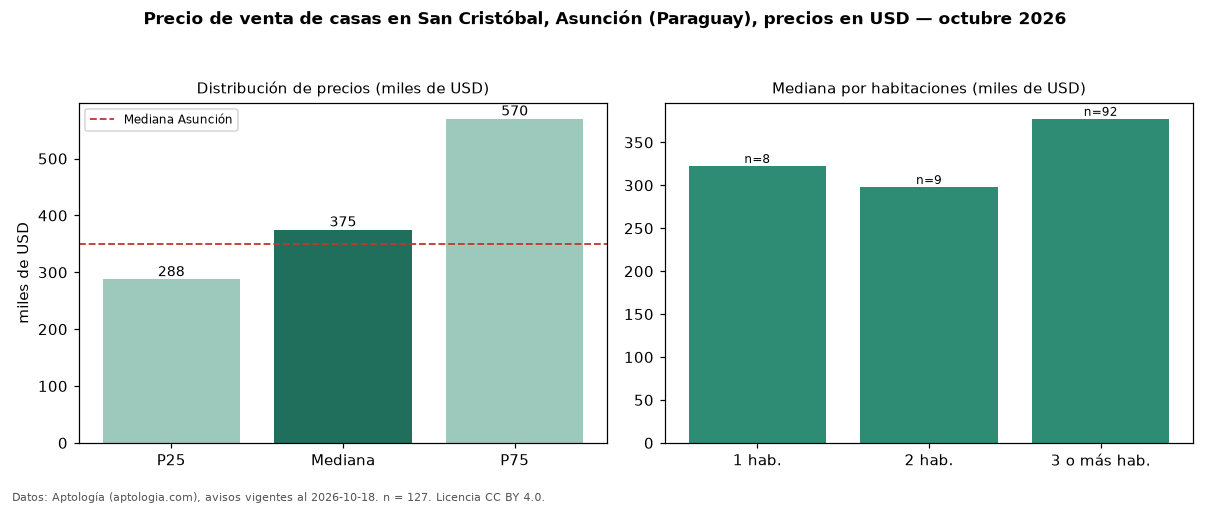

The file beside this chart, header and first rows:
seccion, metrica, valor, moneda, n
precio, p25, 287500, USD, 127
precio, mediana, 375000, USD, 127
precio, p75, 570000, USD, 127
precio, minimo, 89648, USD, 127
precio, maximo, 2100000, USD, 127
m2, mediana_precio_m2, 1050, USD, 107
m2, area_mediana_m2, 376.0, m2, 107
banos, mediana_banos, 3.0, , 
parqueadero, pct_con_parqueadero, 100.0, %, 70
habitaciones, 1, 322500, USD, 8
habitaciones, 2, 298000, USD, 9
habitaciones, 3+, 377500, USD, 92
ciudad, mediana_ciudad_referencia, 350000, USD, 
ciudad, mediana_m2_ciudad, 1028, USD, 
fuente, fecha_datos, 2026-10-18, , 
fuente, atribucion, https://www.aptologia.com/py/venta/asunc…, , 
fuente, licencia, CC BY 4.0, , 
